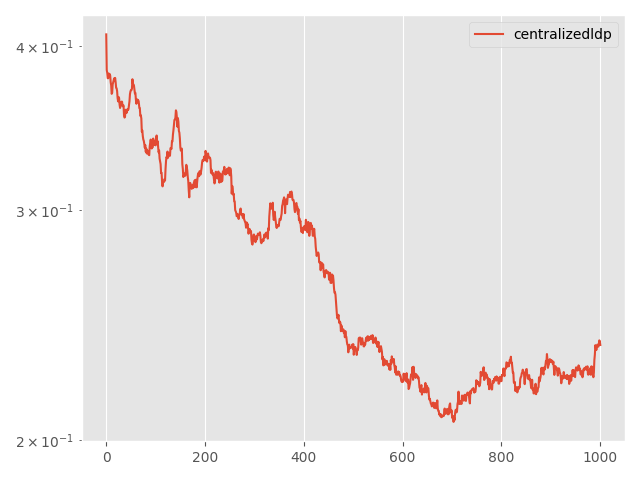

The table this chart was drawn from, first rows:
Step, topology, method, lr, clip, momentum, sigma, sigma-cor, epsilon, loss
0, centralized, ldp, 0.1, 0.001, 0.0, 0.08031, 0, 10, 0.4085
5, centralized, ldp, 0.1, 0.001, 0.0, 0.08031, 0, 10, 0.3837
10, centralized, ldp, 0.1, 0.001, 0.0, 0.08031, 0, 10, 0.3817
15, centralized, ldp, 0.1, 0.001, 0.0, 0.08031, 0, 10, 0.3782
20, centralized, ldp, 0.1, 0.001, 0.0, 0.08031, 0, 10, 0.3782
25, centralized, ldp, 0.1, 0.001, 0.0, 0.08031, 0, 10, 0.3814
30, centralized, ldp, 0.1, 0.001, 0.0, 0.08031, 0, 10, 0.3791
35, centralized, ldp, 0.1, 0.001, 0.0, 0.08031, 0, 10, 0.381
40, centralized, ldp, 0.1, 0.001, 0.0, 0.08031, 0, 10, 0.3799
45, centralized, ldp, 0.1, 0.001, 0.0, 0.08031, 0, 10, 0.3756
50, centralized, ldp, 0.1, 0.001, 0.0, 0.08031, 0, 10, 0.3734
55, centralized, ldp, 0.1, 0.001, 0.0, 0.08031, 0, 10, 0.3679
60, centralized, ldp, 0.1, 0.001, 0.0, 0.08031, 0, 10, 0.3686
65, centralized, ldp, 0.1, 0.001, 0.0, 0.08031, 0, 10, 0.3741
70, centralized, ldp, 0.1, 0.001, 0.0, 0.08031, 0, 10, 0.3754
75, centralized, ldp, 0.1, 0.001, 0.0, 0.08031, 0, 10, 0.3769
80, centralized, ldp, 0.1, 0.001, 0.0, 0.08031, 0, 10, 0.3781
85, centralized, ldp, 0.1, 0.001, 0.0, 0.08031, 0, 10, 0.3769
90, centralized, ldp, 0.1, 0.001, 0.0, 0.08031, 0, 10, 0.3784
95, centralized, ldp, 0.1, 0.001, 0.0, 0.08031, 0, 10, 0.3756
100, centralized, ldp, 0.1, 0.001, 0.0, 0.08031, 0, 10, 0.3718
105, centralized, ldp, 0.1, 0.001, 0.0, 0.08031, 0, 10, 0.3715
110, centralized, ldp, 0.1, 0.001, 0.0, 0.08031, 0, 10, 0.3697
115, centralized, ldp, 0.1, 0.001, 0.0, 0.08031, 0, 10, 0.3652
120, centralized, ldp, 0.1, 0.001, 0.0, 0.08031, 0, 10, 0.3631
125, centralized, ldp, 0.1, 0.001, 0.0, 0.08031, 0, 10, 0.3659
130, centralized, ldp, 0.1, 0.001, 0.0, 0.08031, 0, 10, 0.3652
135, centralized, ldp, 0.1, 0.001, 0.0, 0.08031, 0, 10, 0.361
140, centralized, ldp, 0.1, 0.001, 0.0, 0.08031, 0, 10, 0.3589
145, centralized, ldp, 0.1, 0.001, 0.0, 0.08031, 0, 10, 0.3605
150, centralized, ldp, 0.1, 0.001, 0.0, 0.08031, 0, 10, 0.3625
155, centralized, ldp, 0.1, 0.001, 0.0, 0.08031, 0, 10, 0.3629
160, centralized, ldp, 0.1, 0.001, 0.0, 0.08031, 0, 10, 0.3629
165, centralized, ldp, 0.1, 0.001, 0.0, 0.08031, 0, 10, 0.3601
170, centralized, ldp, 0.1, 0.001, 0.0, 0.08031, 0, 10, 0.36
175, centralized, ldp, 0.1, 0.001, 0.0, 0.08031, 0, 10, 0.3605
180, centralized, ldp, 0.1, 0.001, 0.0, 0.08031, 0, 10, 0.3543
185, centralized, ldp, 0.1, 0.001, 0.0, 0.08031, 0, 10, 0.3529
190, centralized, ldp, 0.1, 0.001, 0.0, 0.08031, 0, 10, 0.3535
195, centralized, ldp, 0.1, 0.001, 0.0, 0.08031, 0, 10, 0.3578
200, centralized, ldp, 0.1, 0.001, 0.0, 0.08031, 0, 10, 0.3569
205, centralized, ldp, 0.1, 0.001, 0.0, 0.08031, 0, 10, 0.3557
210, centralized, ldp, 0.1, 0.001, 0.0, 0.08031, 0, 10, 0.3568
215, centralized, ldp, 0.1, 0.001, 0.0, 0.08031, 0, 10, 0.3582
220, centralized, ldp, 0.1, 0.001, 0.0, 0.08031, 0, 10, 0.3576
225, centralized, ldp, 0.1, 0.001, 0.0, 0.08031, 0, 10, 0.3582
230, centralized, ldp, 0.1, 0.001, 0.0, 0.08031, 0, 10, 0.3607
235, centralized, ldp, 0.1, 0.001, 0.0, 0.08031, 0, 10, 0.3631
240, centralized, ldp, 0.1, 0.001, 0.0, 0.08031, 0, 10, 0.3677
245, centralized, ldp, 0.1, 0.001, 0.0, 0.08031, 0, 10, 0.3695
250, centralized, ldp, 0.1, 0.001, 0.0, 0.08031, 0, 10, 0.3703
255, centralized, ldp, 0.1, 0.001, 0.0, 0.08031, 0, 10, 0.3704
260, centralized, ldp, 0.1, 0.001, 0.0, 0.08031, 0, 10, 0.3713
265, centralized, ldp, 0.1, 0.001, 0.0, 0.08031, 0, 10, 0.3775
270, centralized, ldp, 0.1, 0.001, 0.0, 0.08031, 0, 10, 0.3746
275, centralized, ldp, 0.1, 0.001, 0.0, 0.08031, 0, 10, 0.3741
280, centralized, ldp, 0.1, 0.001, 0.0, 0.08031, 0, 10, 0.3736
285, centralized, ldp, 0.1, 0.001, 0.0, 0.08031, 0, 10, 0.3706
290, centralized, ldp, 0.1, 0.001, 0.0, 0.08031, 0, 10, 0.3682
295, centralized, ldp, 0.1, 0.001, 0.0, 0.08031, 0, 10, 0.3686
... 941 more rows
